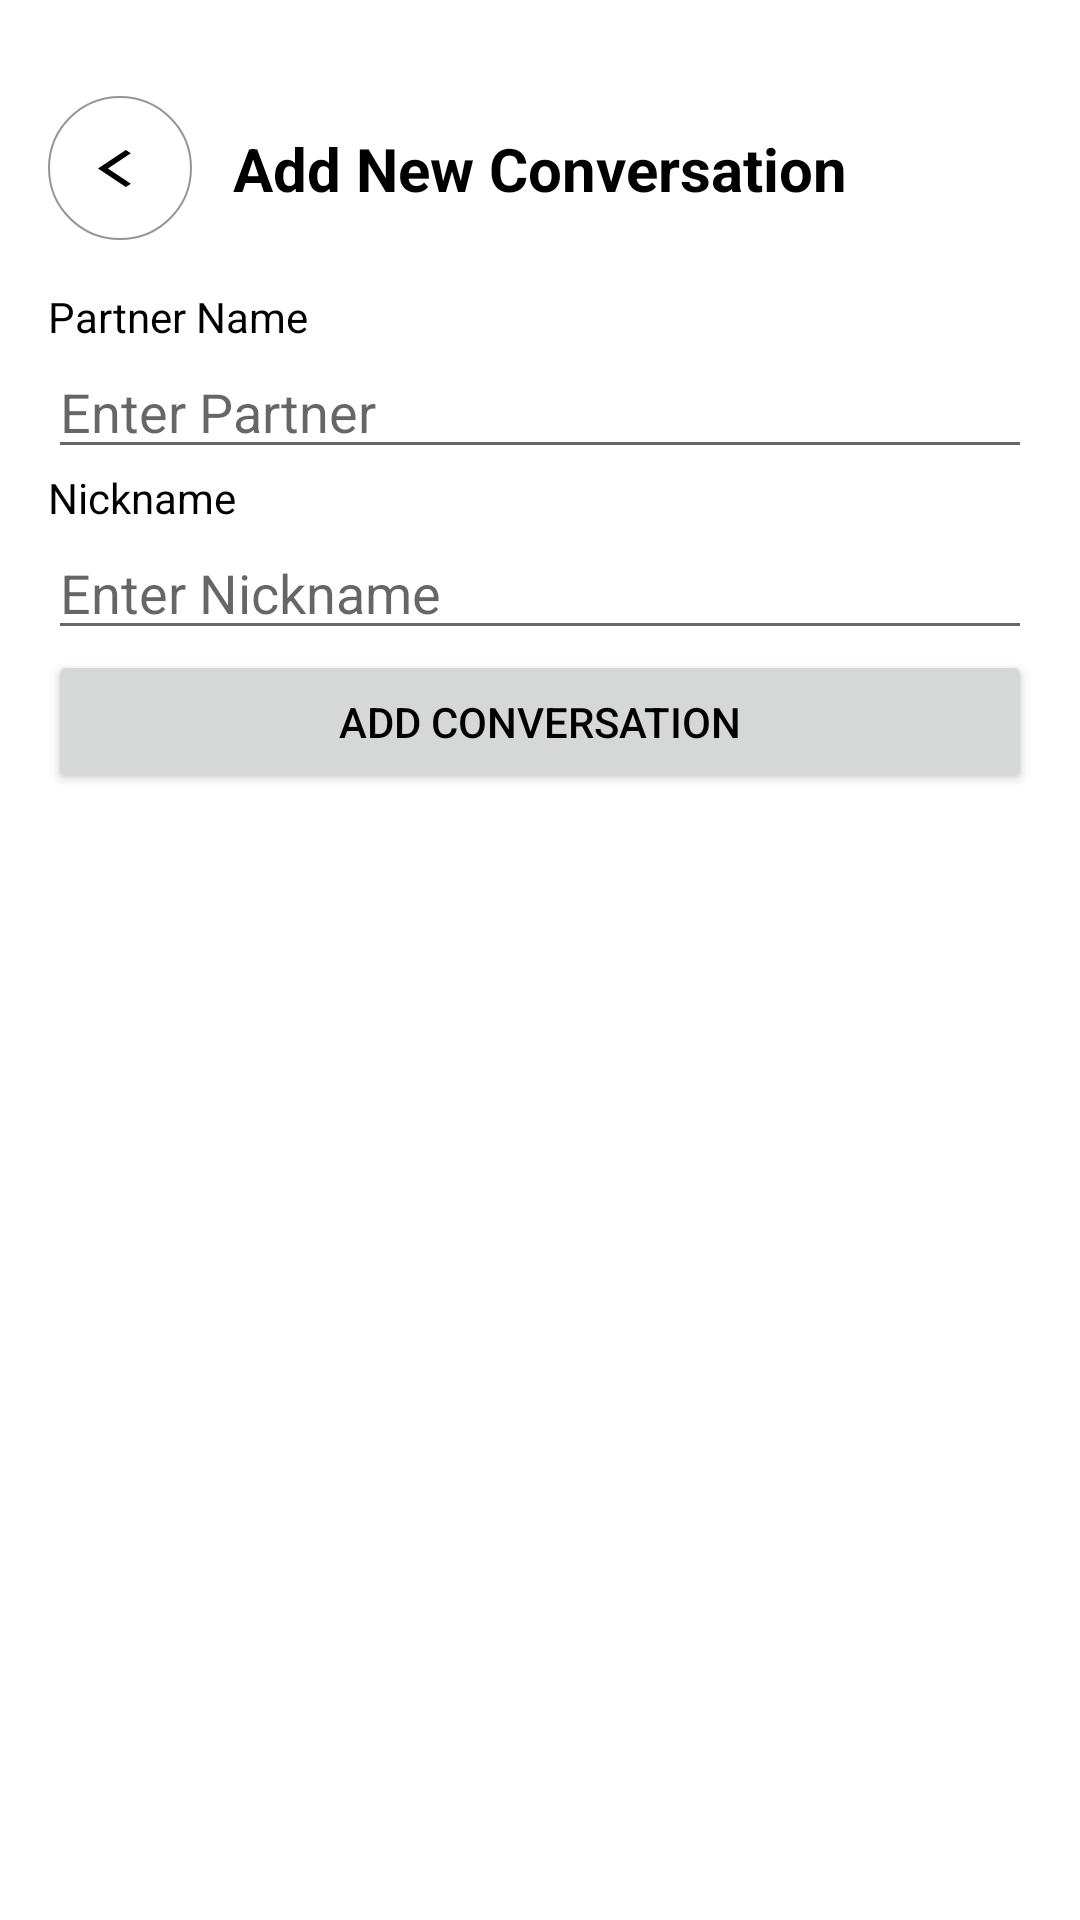

Android layout source for this screen:
<!-- AndroidManifest.xml: application theme Theme.Thanh -->
<!-- res/layout/add_new_conversation.xml -->
<LinearLayout xmlns:android="http://schemas.android.com/apk/res/android"
    xmlns:app="http://schemas.android.com/apk/res-auto"
    android:layout_width="match_parent"
    android:layout_height="match_parent"
    android:orientation="vertical"
    android:padding="16dp">

    <androidx.constraintlayout.widget.ConstraintLayout
        android:id="@+id/backContainer"
        android:layout_width="match_parent"
        android:layout_height="wrap_content"
        android:layout_marginTop="16dp"
        android:layout_marginBottom="16dp"
        app:layout_constraintEnd_toEndOf="parent"
        app:layout_constraintStart_toStartOf="parent"
        app:layout_constraintTop_toBottomOf="@+id/toolbar">


        <ImageButton
            android:id="@+id/btnBack"
            android:layout_width="48dp"
            android:layout_height="48dp"
            android:background="@drawable/btn_shape_round"
            android:contentDescription="back"
            app:layout_constraintBottom_toBottomOf="parent"
            app:layout_constraintStart_toStartOf="parent"
            app:layout_constraintTop_toTopOf="parent"
            app:srcCompat="@drawable/baseline_arrow_back" />

        <TextView
            android:id="@+id/textView"
            android:layout_width="wrap_content"
            android:layout_height="wrap_content"
            android:text="Add New Conversation"
            android:textSize="20sp"
            android:textStyle="bold"
            app:layout_constraintBottom_toBottomOf="parent"
            app:layout_constraintEnd_toEndOf="parent"
            app:layout_constraintStart_toStartOf="parent"
            app:layout_constraintTop_toTopOf="parent" />

    </androidx.constraintlayout.widget.ConstraintLayout>












    <TextView
        android:layout_width="wrap_content"
        android:layout_height="wrap_content"
        android:text="Partner Name" />

    <EditText
        android:id="@+id/partnerIdEditText"
        android:layout_width="match_parent"
        android:layout_height="wrap_content"
        android:hint="Enter Partner" />

    <ListView
        android:id="@+id/listPartner"
        android:layout_width="match_parent"
        android:layout_height="match_parent"
        android:visibility="gone"/>












    <TextView
        android:layout_width="wrap_content"
        android:layout_height="wrap_content"
        android:text="Nickname" />

    <EditText
        android:id="@+id/nicknameEditText"
        android:layout_width="match_parent"
        android:layout_height="wrap_content"
        android:hint="Enter Nickname" />

    <Button
        android:id="@+id/addConversationButton"
        android:layout_width="match_parent"
        android:layout_height="wrap_content"
        android:text="Add Conversation" />

</LinearLayout>
<!-- resources referenced by this layout -->
<resources>
  <!-- drawable baseline_arrow_back (drawable) -->
  <vector android:autoMirrored="true" android:height="15dp"
      android:tint="#000000" android:viewportHeight="24"
      android:viewportWidth="16" android:width="15dp" xmlns:android="http://schemas.android.com/apk/res/android">
      <path android:fillColor="@android:color/white" android:pathData="M11.67,3.87L9.9,2.1 0,12l9.9,9.9 1.77,-1.77L3.54,12z"/>
  </vector>
  <!-- drawable btn_shape_round (drawable) -->
  <?xml version="1.0" encoding="utf-8"?>
  <shape xmlns:android="http://schemas.android.com/apk/res/android" android:shape="oval">
      <solid android:color="#FFFFFF" />
      <stroke
          android:width="2px"
          android:color="#969696" />
  </shape>
  <style name="Theme.Thanh" parent="Theme.MaterialComponents.Light.NoActionBar">
          
          <item name="colorPrimary">@color/green_500</item>
          <item name="colorPrimaryVariant">@color/green_700</item>
          <item name="colorOnPrimary">@color/white</item>
          
          <item name="colorSecondary">@color/teal_200</item>
          <item name="colorSecondaryVariant">@color/teal_700</item>
          <item name="colorOnSecondary">@color/black</item>
          
          <item name="android:statusBarColor">?attr/colorPrimaryVariant</item>
          
          <item name="android:textColor">@color/black</item>
      </style>
  <color name="green_500">#91E384</color>
  <color name="green_700">#62C456</color>
  <color name="white">#FFFFFFFF</color>
  <color name="teal_200">#FF03DAC5</color>
  <color name="teal_700">#FF018786</color>
  <color name="black">#000000</color>
</resources>
